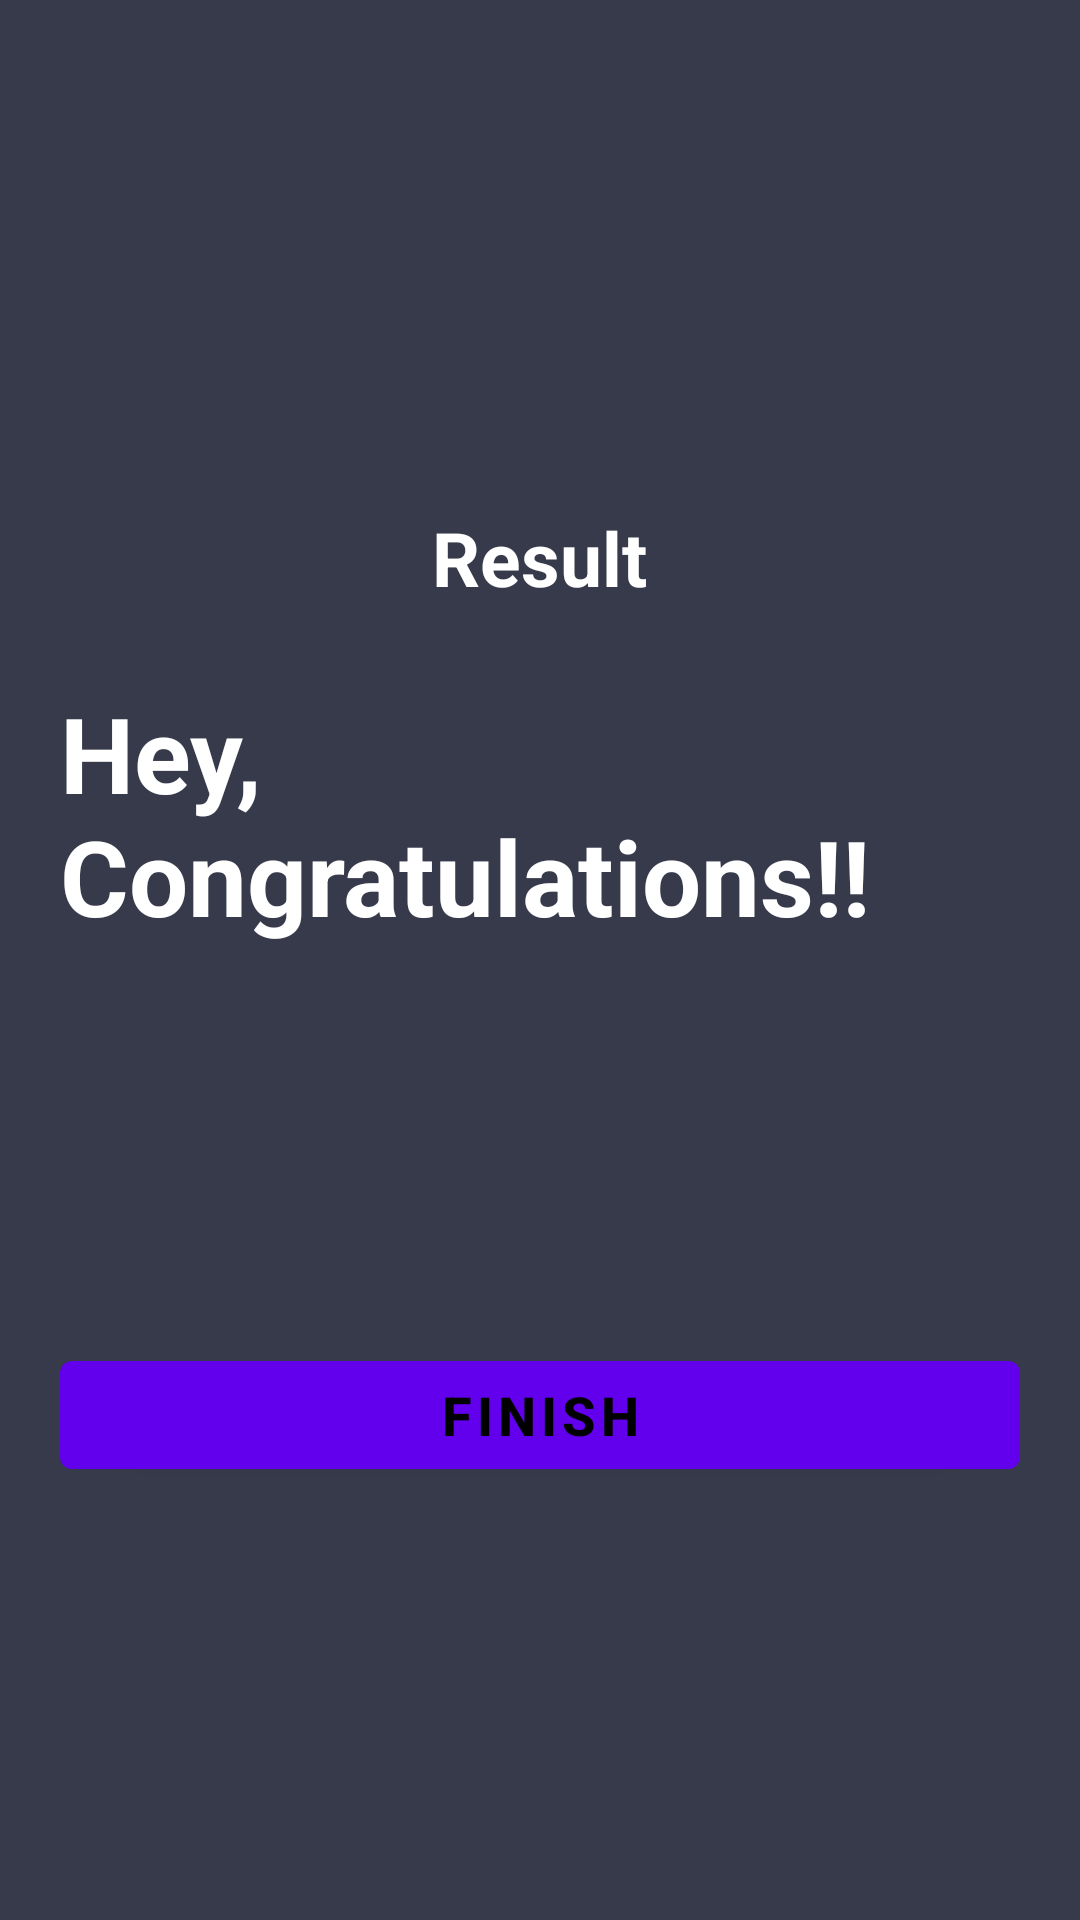

Here is an Android app screen rendered from its layout file. Give the layout XML and the strings, colors and styles it references.
<!-- AndroidManifest.xml: activity theme NoActionBarTheme -->
<!-- res/layout/activity_result.xml -->
<?xml version="1.0" encoding="utf-8"?>
<LinearLayout xmlns:android="http://schemas.android.com/apk/res/android"
    xmlns:tools="http://schemas.android.com/tools"
    android:layout_width="match_parent"
    android:layout_height="match_parent"
    android:background="@color/light_grey"
    android:gravity="center"
    android:orientation="vertical"
    android:padding="20dp"
    tools:context=".ResultActivity">


    <TextView
        android:layout_width="wrap_content"
        android:layout_height="wrap_content"
        android:layout_marginTop="25dp"
        android:text="@string/result"
        android:textColor="@color/white"
        android:textSize="25sp"
        android:textStyle="bold" />

    <TextView
        android:layout_width="wrap_content"
        android:layout_height="wrap_content"
        android:layout_marginTop="25dp"
        android:text="@string/hey_congratulations"
        android:textColor="@color/white"
        android:textSize="35sp"
        android:textStyle="bold" />

    <TextView
        android:id="@+id/tv_username"
        android:layout_width="wrap_content"
        android:layout_height="wrap_content"
        android:layout_marginTop="25dp"
        android:textColor="@color/white"
        android:textSize="22sp"
        android:textStyle="bold"
        tools:text="Username" />

    <ImageView
        android:layout_width="wrap_content"
        android:layout_height="wrap_content"
        android:src="@drawable/trophy"
        android:layout_marginTop="8dp"
        android:layout_marginBottom="8dp"/>

    <TextView
        android:id="@+id/tv_score"
        android:layout_width="wrap_content"
        android:layout_height="wrap_content"
        android:layout_marginTop="25dp"
        android:textColor="@android:color/secondary_text_dark"
        android:textSize="20sp"
        tools:text="Your score is 9/10" />

    <Button
        android:id="@+id/btn_finish"
        android:layout_width="match_parent"
        android:layout_height="wrap_content"
        android:layout_marginTop="10dp"
        android:text="@string/text_finish"
        android:textColor="@android:color/black"
        android:textSize="18sp"
        android:textStyle="bold" />




</LinearLayout>
<!-- resources referenced by this layout -->
<resources>
  <color name="light_grey">#363a4a</color>
  <color name="white">#FFFFFFFF</color>
  <string name="hey_congratulations">Hey, Congratulations!!</string>
  <string name="result">Result</string>
  <string name="text_finish">Finish</string>
  <style name="NoActionBarTheme" parent="Theme.MaterialComponents.Light.NoActionBar">
          <item name="colorPrimary">@color/purple_500</item>
          <item name="colorPrimaryVariant">@color/purple_700</item>
          <item name="colorOnPrimary">@color/white</item>
          
          <item name="colorSecondary">@color/teal_200</item>
          <item name="colorSecondaryVariant">@color/teal_700</item>
          <item name="colorOnSecondary">@color/black</item>
          
          <item name="android:statusBarColor" tools:targetApi="l">@color/light_grey</item>
      </style>
  <color name="purple_500">#FF6200EE</color>
  <color name="purple_700">#FF3700B3</color>
  <color name="teal_200">#FF03DAC5</color>
  <color name="teal_700">#FF018786</color>
  <color name="black">#FF000000</color>
</resources>
